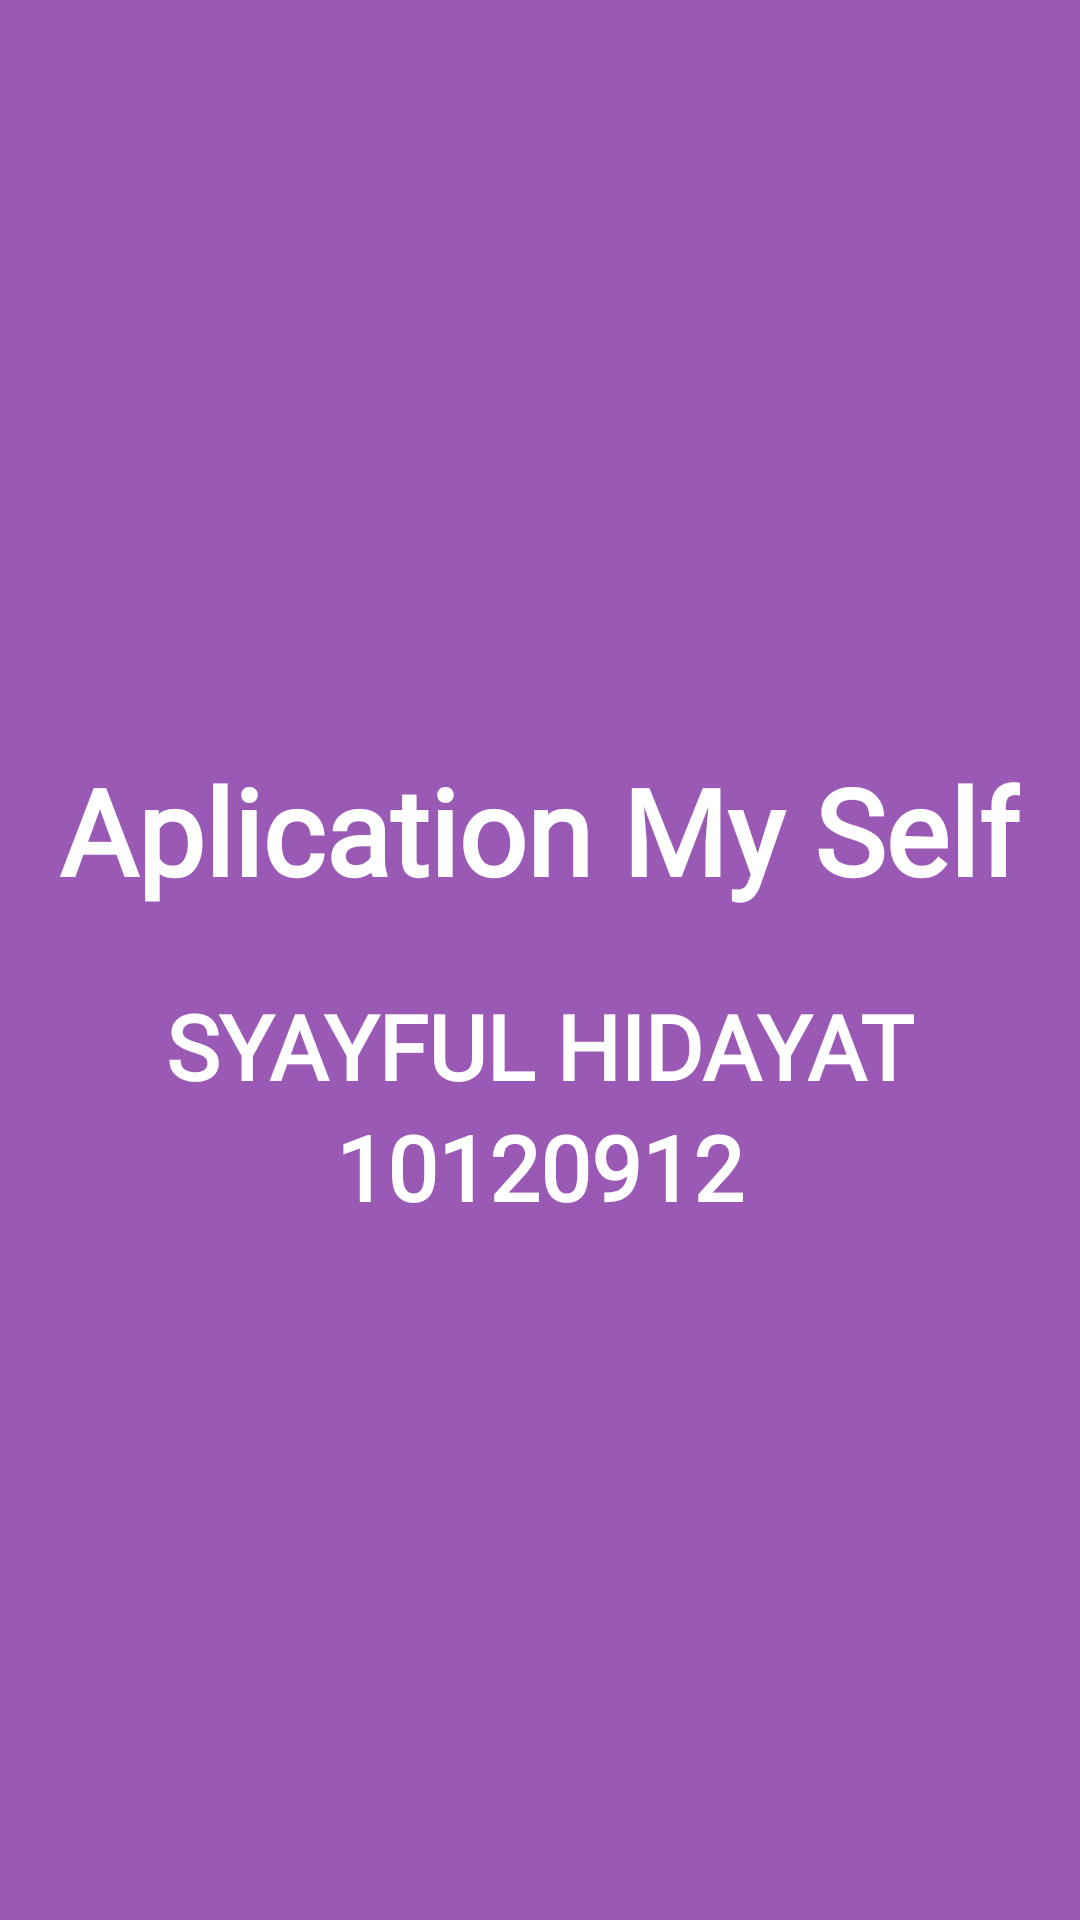

This screen was rendered from an Android layout file. Write that file and the resources it references.
<!-- AndroidManifest.xml: application theme Theme.SyayfulHidayat -->
<!-- res/layout/activity_splash_screen.xml -->
<?xml version="1.0" encoding="utf-8"?>
<RelativeLayout xmlns:android="http://schemas.android.com/apk/res/android"
    xmlns:app="http://schemas.android.com/apk/res-auto"
    xmlns:tools="http://schemas.android.com/tools"
    android:layout_width="match_parent"
    android:layout_height="match_parent"
    android:background="@color/ungu"
    tools:context=".SplashScreenActivity">

    <TextView
        android:id="@+id/Judul"
        android:layout_marginTop="250dp"
        android:layout_width="wrap_content"
        android:layout_height="wrap_content"
        android:text="Aplication My Self"
        android:textColor="@color/white"
        android:fontFamily="@font/poppins_semibold"
        android:textStyle="bold"
        android:textSize="40sp"
        android:layout_centerHorizontal="true"
        />

    <TextView
        android:id="@+id/namaa"
        android:layout_marginTop="25dp"
        android:layout_width="wrap_content"
        android:layout_height="wrap_content"
        android:text="@string/SyayfulHidayat"
        android:textColor="@color/white"
        android:layout_below="@id/Judul"
        android:fontFamily="@font/poppins_semibold"
        android:textStyle="bold"
        android:textSize="30sp"
        android:layout_centerHorizontal="true"
        />
    <TextView
        android:layout_width="wrap_content"
        android:layout_height="wrap_content"
        android:text="10120912"
        android:fontFamily="@font/poppins_semibold"
        android:layout_below="@+id/namaa"
        android:textColor="@color/white"
        android:textStyle="bold"
        android:textSize="30sp"
        android:layout_centerHorizontal="true"
        />
</RelativeLayout>
<!-- resources referenced by this layout -->
<resources>
  <color name="ungu">#9B59B6</color>
  <color name="white">#FFFFFFFF</color>
  <string name="SyayfulHidayat">SYAYFUL HIDAYAT</string>
  <style name="Theme.SyayfulHidayat" parent="Base.Theme.SyayfulHidayat" />
  <style name="Base.Theme.SyayfulHidayat" parent="Theme.Material3.DayNight.NoActionBar">
          
          
      </style>
</resources>
